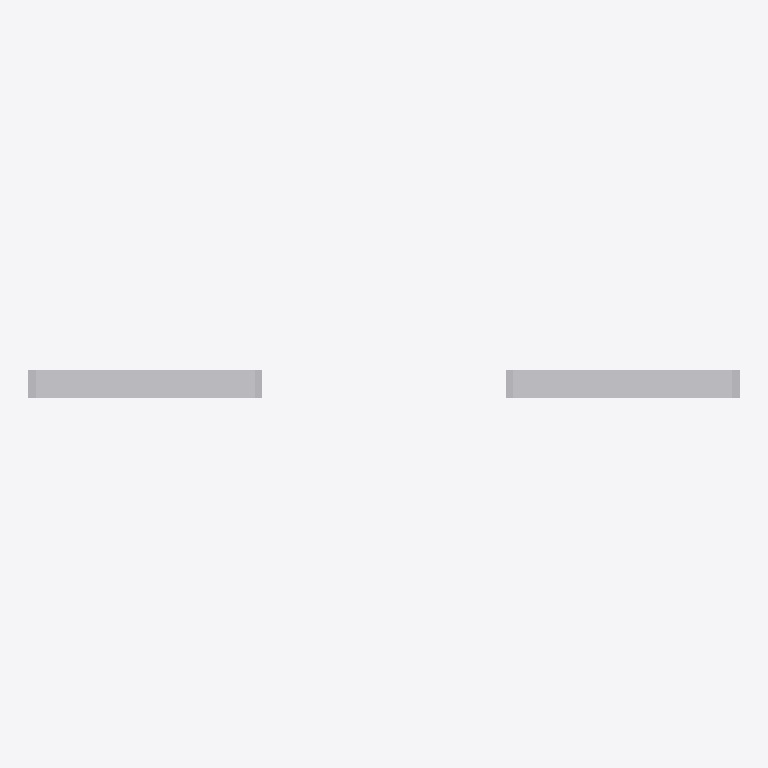
Plan cut of the same IFC building model at storey '1e Verdieping' (level 2.90 m, cut at 4.30 m), seen from above with north up, elements coloured by IFC class: 2 other elements (light grey). Cut surfaces are drawn darker.
Extent 3.6 m × 0.1 m × 1.8 m (x, y, z). Storeys (1): 1e Verdieping at 2.90 m. Elements (2): 2 IfcBuildingElementProxy.

HEADER;
FILE_DESCRIPTION(('ViewDefinition [CoordinationView_V2.0, QuantityTakeOffAddOnView]'),'2;1');
FILE_NAME('Project Number','2015-10-24T19:21:17',(''),(''),'The EXPRESS Data Manager Version 5.02.0100.07 : ','20150714_1515(x64) - Exporter 16.1.0.0 - Alterna','');
FILE_SCHEMA(('IFC2X3'));
ENDSEC;
DATA;
#103=IFCPROJECT('2IW0dlCNbELeppqIpIOOos',#41,'Project Number',$,$,'Project Name','Project Status',(#92,#100),#87);
#317=IFCSITE('2IW0dlCNbELeppqIpIOOoq',#41,'Default',$,'',#316,$,$,.ELEMENT.,(42,21,30,344238),(-71,-3,-35,-194702),0.0,$,$);
#113=IFCBUILDING('2IW0dlCNbELeppqIpIOOot',#41,'',$,$,#32,$,'',.ELEMENT.,$,$,#109);
#140=IFCBUILDINGSTOREY('2IW0dlCNbELeppqImjdd7m',#41,'1e Verdieping',$,$,#139,$,'1e Verdieping',.ELEMENT.,2900.0);
#237=IFCBUILDINGELEMENTPROXY('0HeepSz_f8BAJ7SGibgLLh',#41,'Stelkozijn:Stelkozijn:766037',$,'Stelkozijn',#235,#228,'766037',$);
#305=IFCBUILDINGELEMENTPROXY('0HeepSz_f8BAJ7SGibgLNj',#41,'Stelkozijn1:Stelkozijn:766163',$,'Stelkozijn',#304,#299,'766163',$);
ENDSEC;
